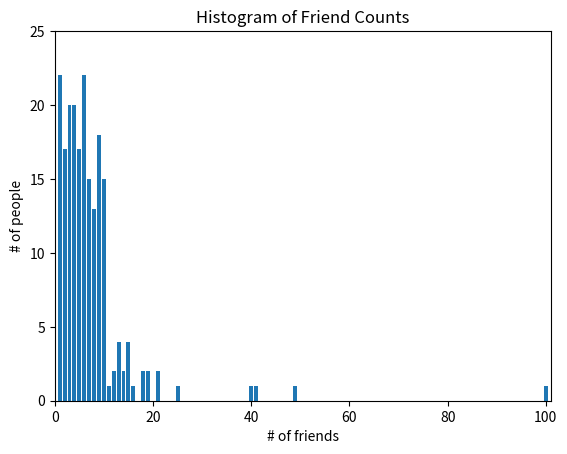
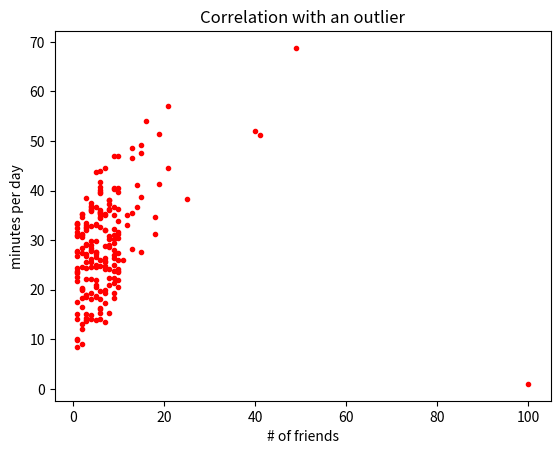
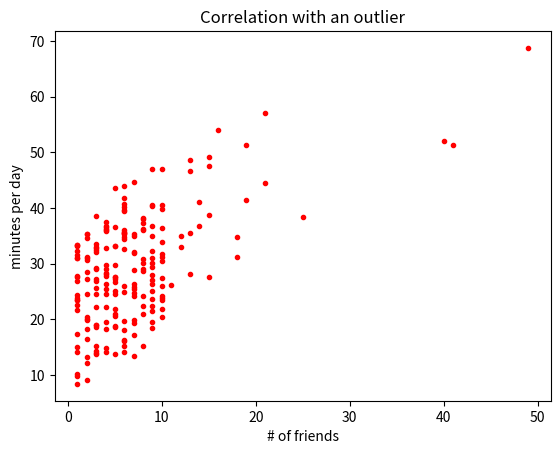

These charts were generated, in order, by the following Python code:
# -*- coding: utf-8 -*-
"""
Created on Fri Jun 28 22:06:19 2019

@author: Ruchika
"""

from collections import Counter
import matplotlib.pyplot as plt

num_friends = [100.0,49,41,40,25,21,21,19,19,18,18,16,15,15,15,15,14,14,13,13,13,13,12,12,11,10,10,10,10,10,10,10,10,10,10,10,10,10,10,10,9,9,9,9,9,9,9,9,9,9,9,9,9,9,9,9,9,9,8,8,8,8,8,8,8,8,8,8,8,8,8,7,7,7,7,7,7,7,7,7,7,7,7,7,7,7,6,6,6,6,6,6,6,6,6,6,6,6,6,6,6,6,6,6,6,6,6,6,5,5,5,5,5,5,5,5,5,5,5,5,5,5,5,5,5,4,4,4,4,4,4,4,4,4,4,4,4,4,4,4,4,4,4,4,4,3,3,3,3,3,3,3,3,3,3,3,3,3,3,3,3,3,3,3,3,2,2,2,2,2,2,2,2,2,2,2,2,2,2,2,2,2,1,1,1,1,1,1,1,1,1,1,1,1,1,1,1,1,1,1,1,1,1,1]
friend_counts = Counter(num_friends)#Create a dictionary with friend_number as key and its count as value

######################################################################################
###########################       Histogram plot    #################################
######################################################################################

xs = [x for x in range(101)]#Largest value is 100
ys = [friend_counts[x] for x in xs]
plt.figure
plt.bar(xs,ys)
plt.axis([0,101,0,25])
plt.title('Histogram of Friend Counts')
plt.xlabel('# of friends')
plt.ylabel('# of people')
plt.show()

# Find number of points
num_points = len(num_friends)
largest_value = max(num_friends)# Largest value
smallest_value = min(num_friends)# Smallest value

sorted_values = sorted(num_friends)#Sorted values
smallest_value = sorted_values[0]
second_smallest_value = sorted_values[1]
second_largest_value = sorted_values[-2]

######################################################################################
###########################   Find mean of dataponts  ################################
######################################################################################

from typing import List

#Find mean of the data
def mean(xs: List[float]) -> float:
    return sum(xs)/len(xs)

print(mean(num_friends))

######################################################################################
###########################   Find median of dataponts  ################################
######################################################################################

def _median_odd(xs: List[float]) -> float:
    #If the length of xs is odd, median is the middle value after sorting the array
    return (sorted(xs)[len(xs)//2])

def _median_even(xs: List[float]) -> float:
    #If the length of xs is even, median is the average of the sorted middle two elements
    idx = len(xs)//2    
    return (sum(sorted(xs)[idx-1:idx+1])*0.5)

def median(v: List[float]) -> float:
    return _median_even(v) if len(v)%2 == 0 else _median_odd(v)
    
# Call function
print(median([1,10,2,9,5]))
print(median([1,5,2,9]))

######################################################################################
#####################   Returns the certain percentile (p) of the data  ##############
######################################################################################

def quantile(xs:  List[float], p:float)-> float:
    p_index = int(p*len(xs))
    return sorted(xs)[p_index]

# Call function
print(quantile(num_friends,0.1))
print(quantile(num_friends,0.5))
print(quantile(num_friends,0.75))

######################################################################################
###########################   Find mode of dataponts  ################################
######################################################################################

def mode(x: List[float]) -> float:
    counts = Counter(x)
    max_count = max(counts.values())
    return [x_i for x_i, count in counts.items() if count == max_count]

print(mode(num_friends))

######################################################################################
##########    Dispersion of the data can be measured using range  ###################
######################################################################################

def data_range(xs: List[float])-> float:
    return (max(xs) - min(xs))

print(data_range(num_friends))

######################################################################################
##########    A more complex measure of dispersion of data is variance  ##############
######################################################################################

def de_mean(xs: List[float]) -> float:
    #Subtract mean from each element of xs
    x_bar = mean(xs)
    return [x-x_bar for x in xs]

def variance(xs: List[float]) -> float:
    #Almost the average squared deviation from the mean
    assert(len(xs)>=2),"variance requires atleast two elements"
    sum_of_squares = sum(x*x for x in de_mean(xs))
    return sum_of_squares/(len(xs)-1)

# Call function
print(variance(num_friends))

######################################################################################
########## Dispersion of data can also be quantified using standard deviation  #######
######################################################################################
import math

def standard_deviation(xs: List[float]) -> float:
    #Standard deviation is the square root of variance
    return math.sqrt(variance(xs))

# Call function
print(standard_deviation(num_friends))

######################################################################################
###########################   Find interquantile range ################################
######################################################################################

def interquantile_range(xs: List[float])-> float:
    #Returns the difference between the 75%-tile and the 25%-tile
    return quantile(xs,0.75) - quantile(xs,0.25)

# Call function
print(interquantile_range(num_friends))

######################################################################################
###########################   Find covariance of two vectors #########################
######################################################################################

def covariance(xs: List[float], ys: List[float])-> float:
    sum_of_squares = sum(x*y for x,y in zip(de_mean(xs),de_mean(ys)))
    return sum_of_squares/(len(xs)-1)

daily_minutes = [1,68.77,51.25,52.08,38.36,44.54,57.13,51.4,41.42,31.22,34.76,54.01,38.79,47.59,49.1,27.66,41.03,36.73,48.65,28.12,46.62,35.57,32.98,35,26.07,23.77,39.73,40.57,31.65,31.21,36.32,20.45,21.93,26.02,27.34,23.49,46.94,30.5,33.8,24.23,21.4,27.94,32.24,40.57,25.07,19.42,22.39,18.42,46.96,23.72,26.41,26.97,36.76,40.32,35.02,29.47,30.2,31,38.11,38.18,36.31,21.03,30.86,36.07,28.66,29.08,37.28,15.28,24.17,22.31,30.17,25.53,19.85,35.37,44.6,17.23,13.47,26.33,35.02,32.09,24.81,19.33,28.77,24.26,31.98,25.73,24.86,16.28,34.51,15.23,39.72,40.8,26.06,35.76,34.76,16.13,44.04,18.03,19.65,32.62,35.59,39.43,14.18,35.24,40.13,41.82,35.45,36.07,43.67,24.61,20.9,21.9,18.79,27.61,27.21,26.61,29.77,20.59,27.53,13.82,33.2,25,33.1,36.65,18.63,14.87,22.2,36.81,25.53,24.62,26.25,18.21,28.08,19.42,29.79,32.8,35.99,28.32,27.79,35.88,29.06,36.28,14.1,36.63,37.49,26.9,18.58,38.48,24.48,18.95,33.55,14.24,29.04,32.51,25.63,22.22,19,32.73,15.16,13.9,27.2,32.01,29.27,33,13.74,20.42,27.32,18.23,35.35,28.48,9.08,24.62,20.12,35.26,19.92,31.02,16.49,12.16,30.7,31.22,34.65,13.13,27.51,33.2,31.57,14.1,33.42,17.44,10.12,24.42,9.82,23.39,30.93,15.03,21.67,31.09,33.29,22.61,26.89,23.48,8.38,27.81,32.35,23.84]

#Call function
print(covariance(num_friends,daily_minutes))

######################################################################################
############## Correlation is unitless and always lies between #######################
################-1 (perfect anticorrelation) & 1 (perfect correlation)################
######################################################################################

def correlation(xs: List[float], ys: List[float])-> float:
    stdev_x = standard_deviation(xs)
    stdev_y = standard_deviation(ys)
    if stdev_x>0 and stdev_y>0:
        return covariance(xs,ys)/stdev_x/stdev_y
    else:
        return 0
    
#Call function
print(correlation(num_friends,daily_minutes))

######################################################################################
######################  Plot distribution of the data ################################
######################################################################################

from matplotlib import pyplot as plt
plt.figure()
plt.scatter(num_friends,daily_minutes,color='red',marker = '.')
plt.title("Correlation with an outlier")#Title
plt.ylabel("minutes per day")#Adding label to the y-axis
plt.xlabel("# of friends")#Adding label to the x-axis
plt.show()

# Correlation is very sensitive to outliers
# Remove outlier

outlier = num_friends.index(100) #Index of the outlier

num_friends_good = [x
                   for i, x in enumerate(num_friends)# i(index) and x(value)
                   if i!=outlier]
daily_minutes_good = [x
                   for i, x in enumerate(daily_minutes)# i(index) and x(value)
                   if i!=outlier]

daily_hours_good = [dm/60 for dm in daily_minutes_good]

plt.figure()
plt.scatter(num_friends_good,daily_minutes_good,color='red',marker = '.')
plt.title("Correlation with an outlier")#Title
plt.ylabel("minutes per day")#Adding label to the y-axis
plt.xlabel("# of friends")#Adding label to the x-axis
plt.show()

